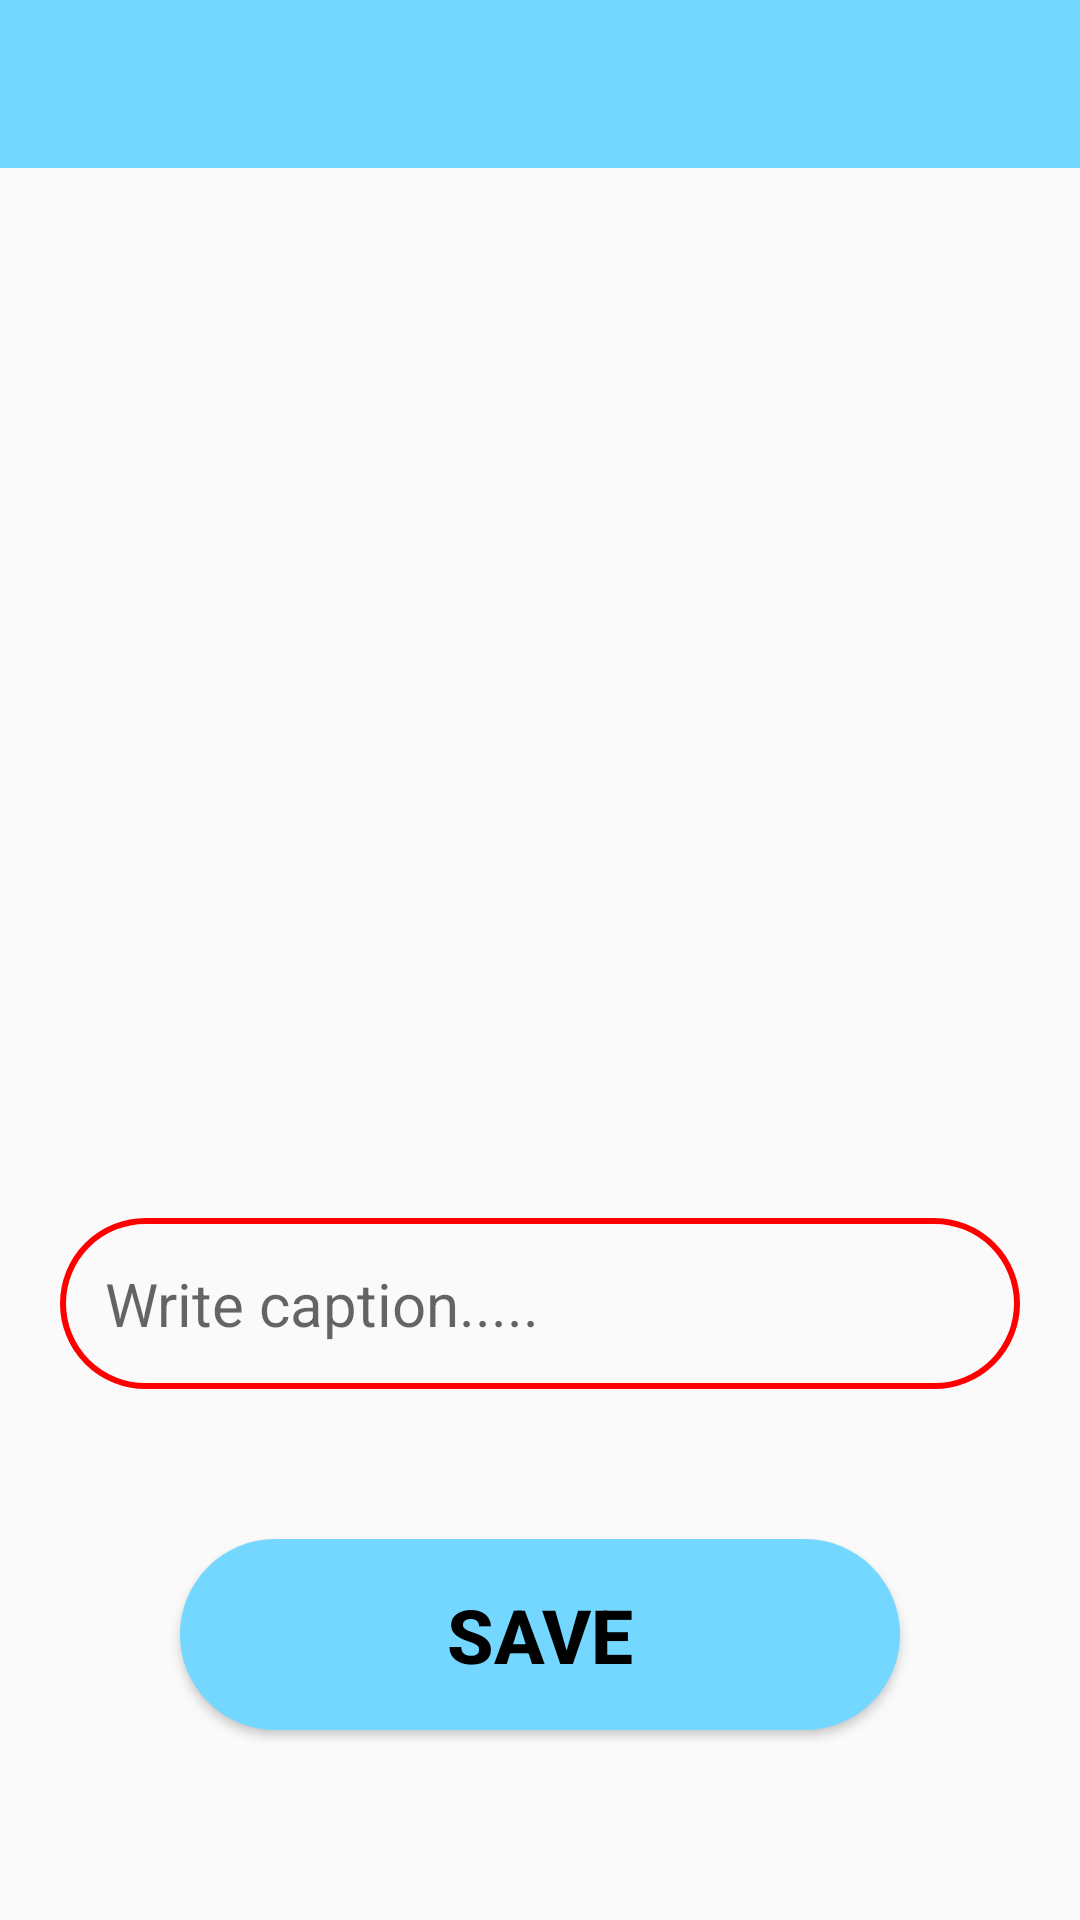

Reconstruct the res/layout file that produces this screen, plus the resources it refers to.
<!-- AndroidManifest.xml: application theme AppTheme -->
<!-- res/layout/activity_add_new_post.xml -->
<?xml version="1.0" encoding="utf-8"?>
<androidx.constraintlayout.widget.ConstraintLayout xmlns:android="http://schemas.android.com/apk/res/android"
    xmlns:app="http://schemas.android.com/apk/res-auto"
    xmlns:tools="http://schemas.android.com/tools"
    android:layout_width="match_parent"
    android:layout_height="match_parent"
    android:gravity="center"
    android:orientation="vertical"
    tools:context=".Post.AddNewPost">

    <ScrollView
        android:layout_width="match_parent"
        android:layout_height="match_parent"
        android:fillViewport="true">

        <androidx.constraintlayout.widget.ConstraintLayout
            android:layout_width="match_parent"
            android:layout_height="match_parent">

            <include
                android:id="@+id/app_bar"
                layout="@layout/main_app_bar"/>

            <ImageView
                android:id="@+id/addPost"
                android:layout_width="match_parent"
                android:layout_height="300dp"
                android:layout_marginLeft="20dp"
                android:layout_marginRight="20dp"
                android:layout_marginTop="30dp"
                app:layout_constraintTop_toBottomOf="@id/app_bar"
                android:src="@drawable/add_post"
                android:scaleType="centerInside"
                android:orientation="vertical"
                tools:ignore="MissingConstraints" />

            <EditText
                android:id="@+id/editCaption"
                android:layout_width="match_parent"
                android:layout_height="wrap_content"
                android:layout_margin="20dp"
                android:background="@drawable/shape"
                android:cursorVisible="true"
                android:hint="Write caption....."
                android:padding="15dp"
                android:textColor="#000"
                android:textCursorDrawable="@drawable/cursor_color"
                android:textSize="20sp"
                app:layout_constraintTop_toBottomOf="@id/addPost"
                tools:layout_editor_absoluteX="20dp" />

            <Button
                android:id="@+id/updatePost"
                android:layout_width="match_parent"
                android:layout_height="wrap_content"
                android:background="@drawable/buttons"
                android:text="Save"
                android:padding="15dp"
                android:layout_marginTop="50dp"
                android:layout_marginLeft="60dp"
                android:layout_marginRight="60dp"
                android:textStyle="bold"
                android:textSize="25sp"
                android:textColor="#000"
                app:layout_constraintTop_toBottomOf="@+id/editCaption"
                tools:ignore="MissingConstraints"
                tools:layout_editor_absoluteX="16dp" />

        </androidx.constraintlayout.widget.ConstraintLayout>

    </ScrollView>

</androidx.constraintlayout.widget.ConstraintLayout>
<!-- res/layout/main_app_bar.xml (included above) -->
<?xml version="1.0" encoding="utf-8"?>
<androidx.appcompat.widget.Toolbar xmlns:android="http://schemas.android.com/apk/res/android"
    android:layout_width="match_parent"
    android:layout_height="?attr/actionBarSize"
    android:background="@color/colorPrimary"
    android:id="@+id/app_bar">

</androidx.appcompat.widget.Toolbar>
<!-- resources referenced by this layout -->
<resources>
  <color name="colorPrimary">#73d7ff</color>
  <!-- drawable buttons (drawable) -->
  <?xml version="1.0" encoding="utf-8"?>
  <shape xmlns:android="http://schemas.android.com/apk/res/android">
      <solid android:color="#73D7FF"/>
      <corners android:radius="50dp"/>
  </shape>
  <!-- drawable shape (drawable) -->
  <?xml version="1.0" encoding="utf-8"?>
  <shape android:color="#ffffff" xmlns:android="http://schemas.android.com/apk/res/android">
  
      <corners android:radius="50dp"/>
      <stroke android:color="#FF0000"
          android:width="2dp"/>
  </shape>
  <style name="AppTheme" parent="Theme.AppCompat.Light.NoActionBar">
          
          <item name="colorPrimary">@color/colorPrimary</item>
          <item name="colorPrimaryDark">@color/colorPrimaryDark</item>
          <item name="colorAccent">@color/colorAccent</item>
      </style>
  <color name="colorPrimaryDark">#ff0000</color>
  <color name="colorAccent">#ffffff</color>
</resources>
